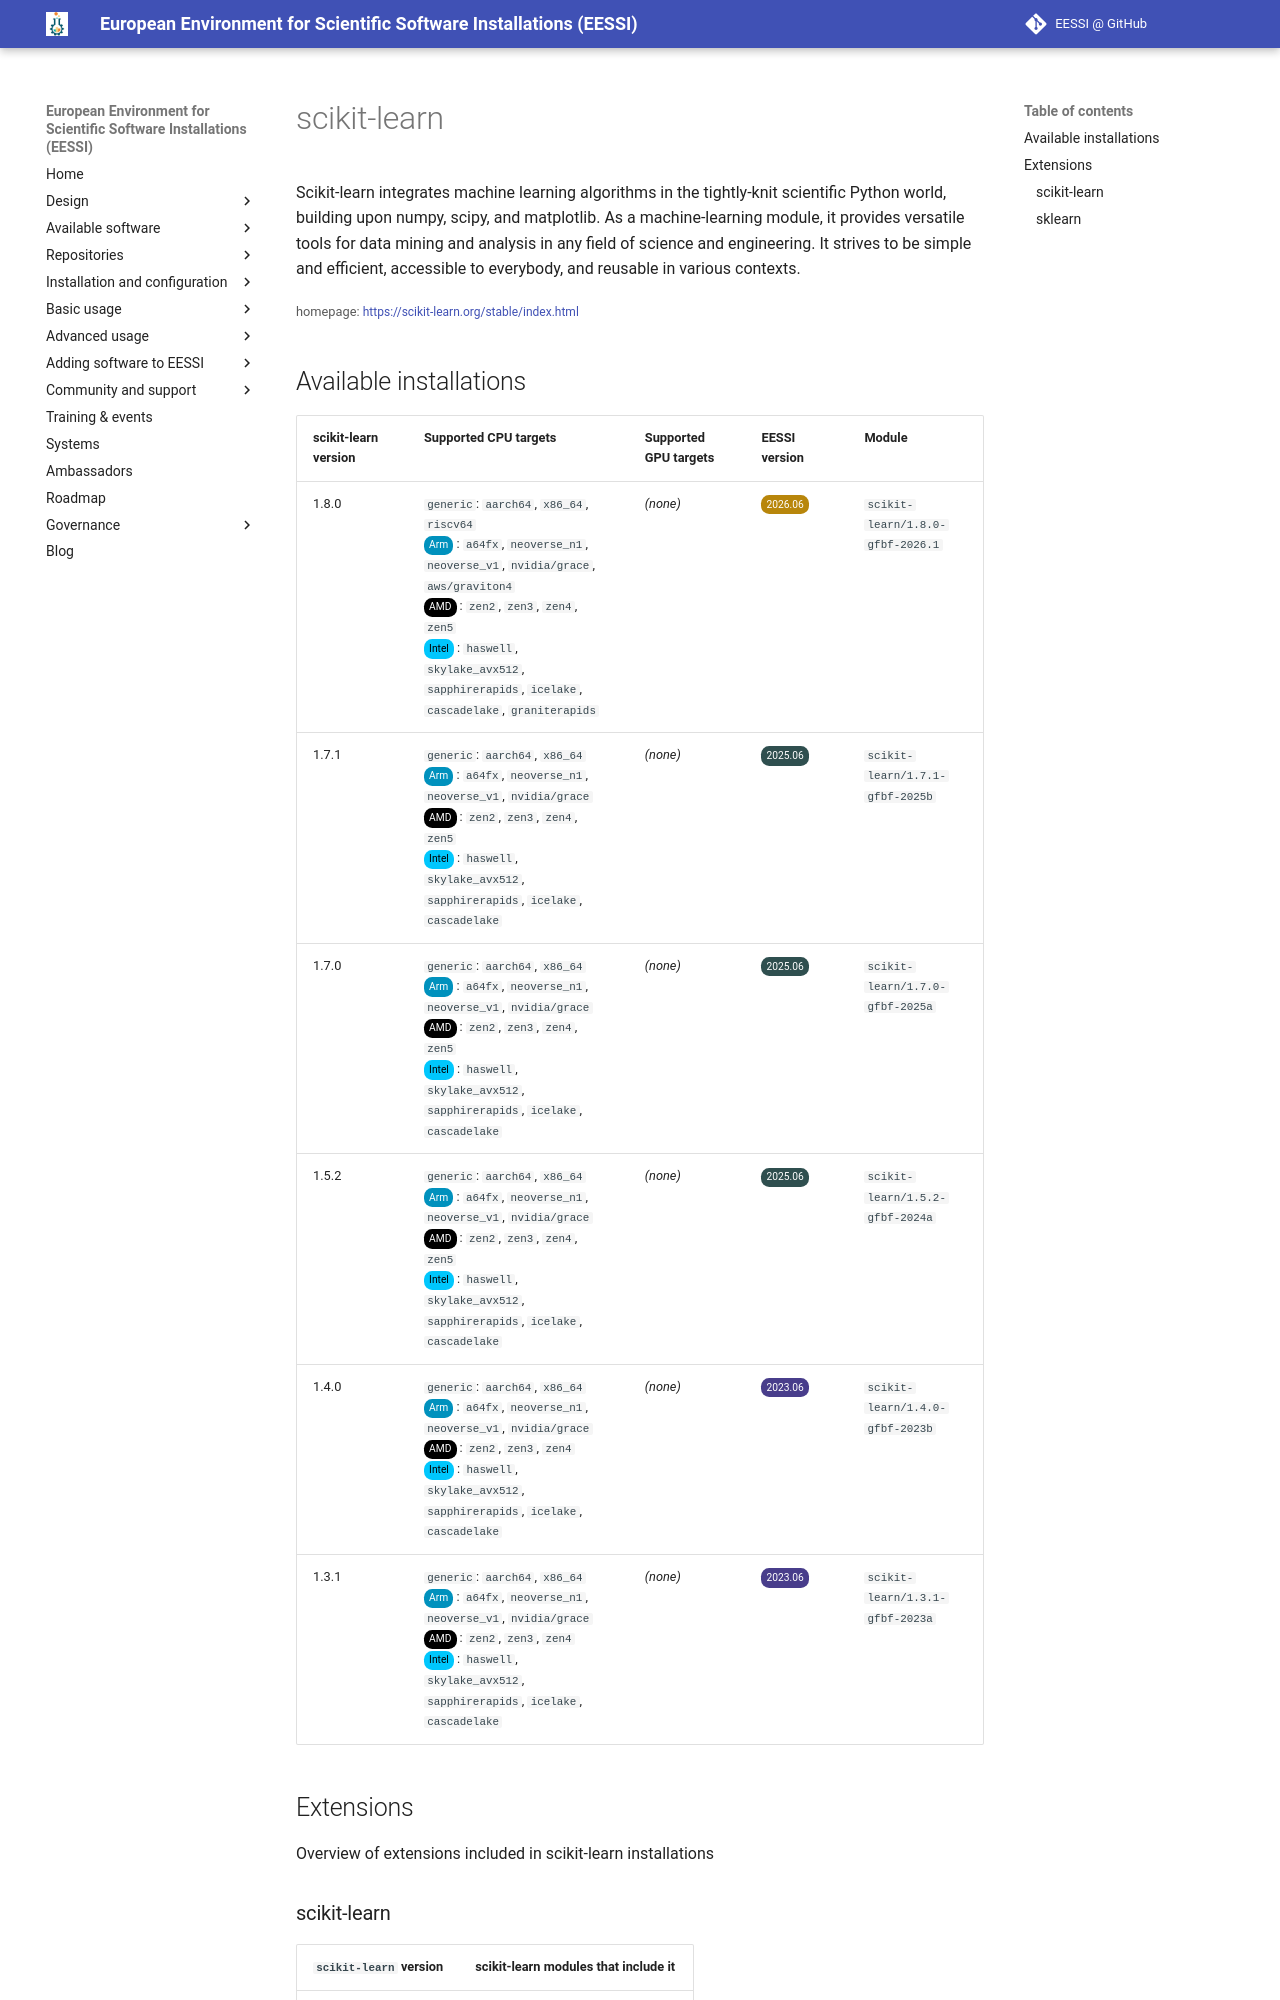

repository: EESSI/docs · page: available_software/detail/scikit-learn/index.html · generator: mkdocs

---
json_ld:
  '@context': https://schema.org
  '@type': SoftwareApplication
  applicationCategory: DeveloperApplication
  description: 'Scikit-learn integrates machine learning algorithms in the tightly-knit
    scientific Python world,

    building upon numpy, scipy, and matplotlib. As a machine-learning module,

    it provides versatile tools for data mining and analysis in any field of science
    and engineering.

    It strives to be simple and efficient, accessible to everybody, and reusable in
    various contexts.'
  license: Not confirmed
  name: scikit-learn
  offers:
    '@type': Offer
    price: 0
  operatingSystem: LINUX
  review:
    '@type': Review
    author:
      '@type': Organization
      name: EESSI
    reviewBody: Application has been successfully made available on all architectures
      supported by EESSI
    reviewRating:
      '@type': Rating
      ratingValue: 5
  softwareRequirements: See https://www.eessi.io/docs/ for how to make EESSI available
    on your system
  softwareVersion: '[''1.8.0'', ''1.7.1'', ''1.7.0'', ''1.5.2'', ''1.4.0'', ''1.3.1'']'
  url: https://scikit-learn.org/stable/index.html
---
# scikit-learn


Scikit-learn integrates machine learning algorithms in the tightly-knit scientific Python world,
building upon numpy, scipy, and matplotlib. As a machine-learning module,
it provides versatile tools for data mining and analysis in any field of science and engineering.
It strives to be simple and efficient, accessible to everybody, and reusable in various contexts.

<small>homepage: </small><span class="software-link">[https://scikit-learn.org/stable/index.html](https://scikit-learn.org/stable/index.html)</span>
